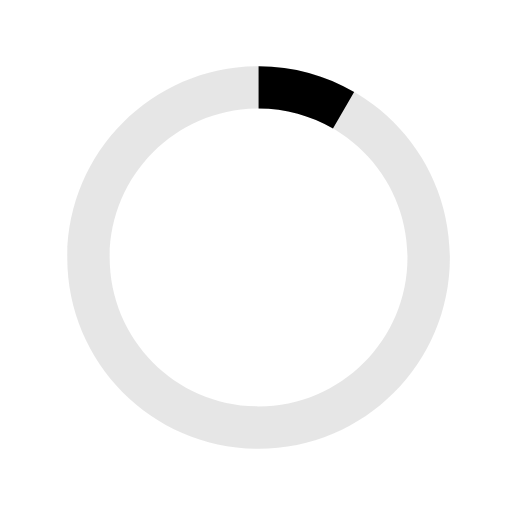
t = 0.00 s
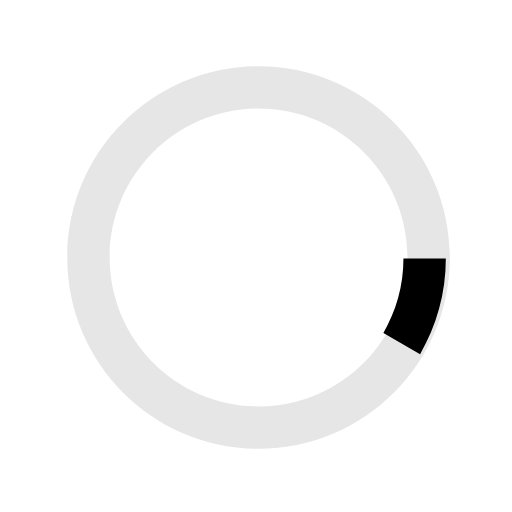
t = 0.13 s
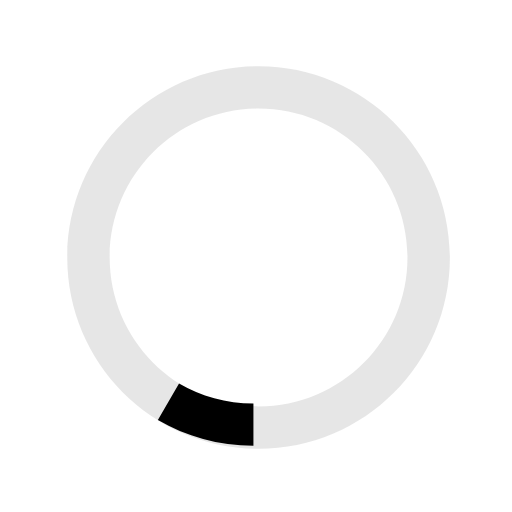
t = 0.25 s
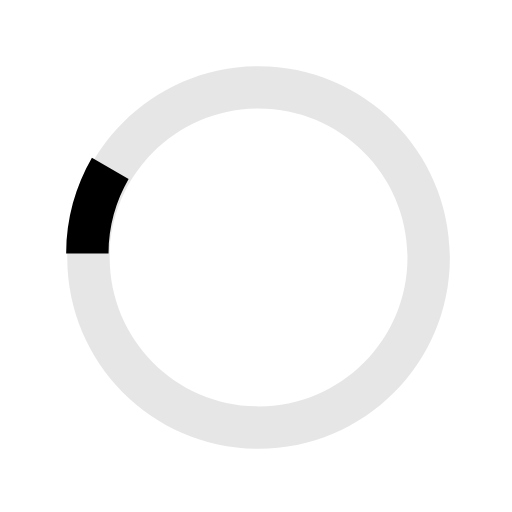
t = 0.38 s

The animated SVG that drew these frames (rendered in a browser with its animation timeline set to each time). Animation: 1 SMIL element (animateTransform=1); one cycle of 0.50 s, repeats indefinitely.

<svg version="1.1" id="loader-1" xmlns="http://www.w3.org/2000/svg"  x="0px" y="0px" width="40px" height="40px" viewBox="0 0 40 40" enable-background="new 0 0 40 40" xml:space="preserve">
    <path opacity="0.2" fill="grey" d="M20.201,5.169c-8.254,0-14.946,6.692-14.946,14.946c0,8.255,6.692,14.946,14.946,14.946 s14.946-6.691,14.946-14.946C35.146,11.861,28.455,5.169,20.201,5.169z M20.201,31.749c-6.425,0-11.634-5.208-11.634-11.634 c0-6.425,5.209-11.634,11.634-11.634c6.425,0,11.633,5.209,11.633,11.634C31.834,26.541,26.626,31.749,20.201,31.749z">
    </path>
    <path fill="#{transparentize($white, 0.5)}" d="M26.013,10.047l1.654-2.866c-2.198-1.272-4.743-2.012-7.466-2.012h0v3.312h0 C22.32,8.481,24.301,9.057,26.013,10.047z" transform="rotate(287.326 20 20)">
    <animateTransform attributeType="xml" attributeName="transform" type="rotate" from="0 20 20" to="360 20 20" dur="0.5s" repeatCount="indefinite">
    </animateTransform>
    </path>
</svg>
